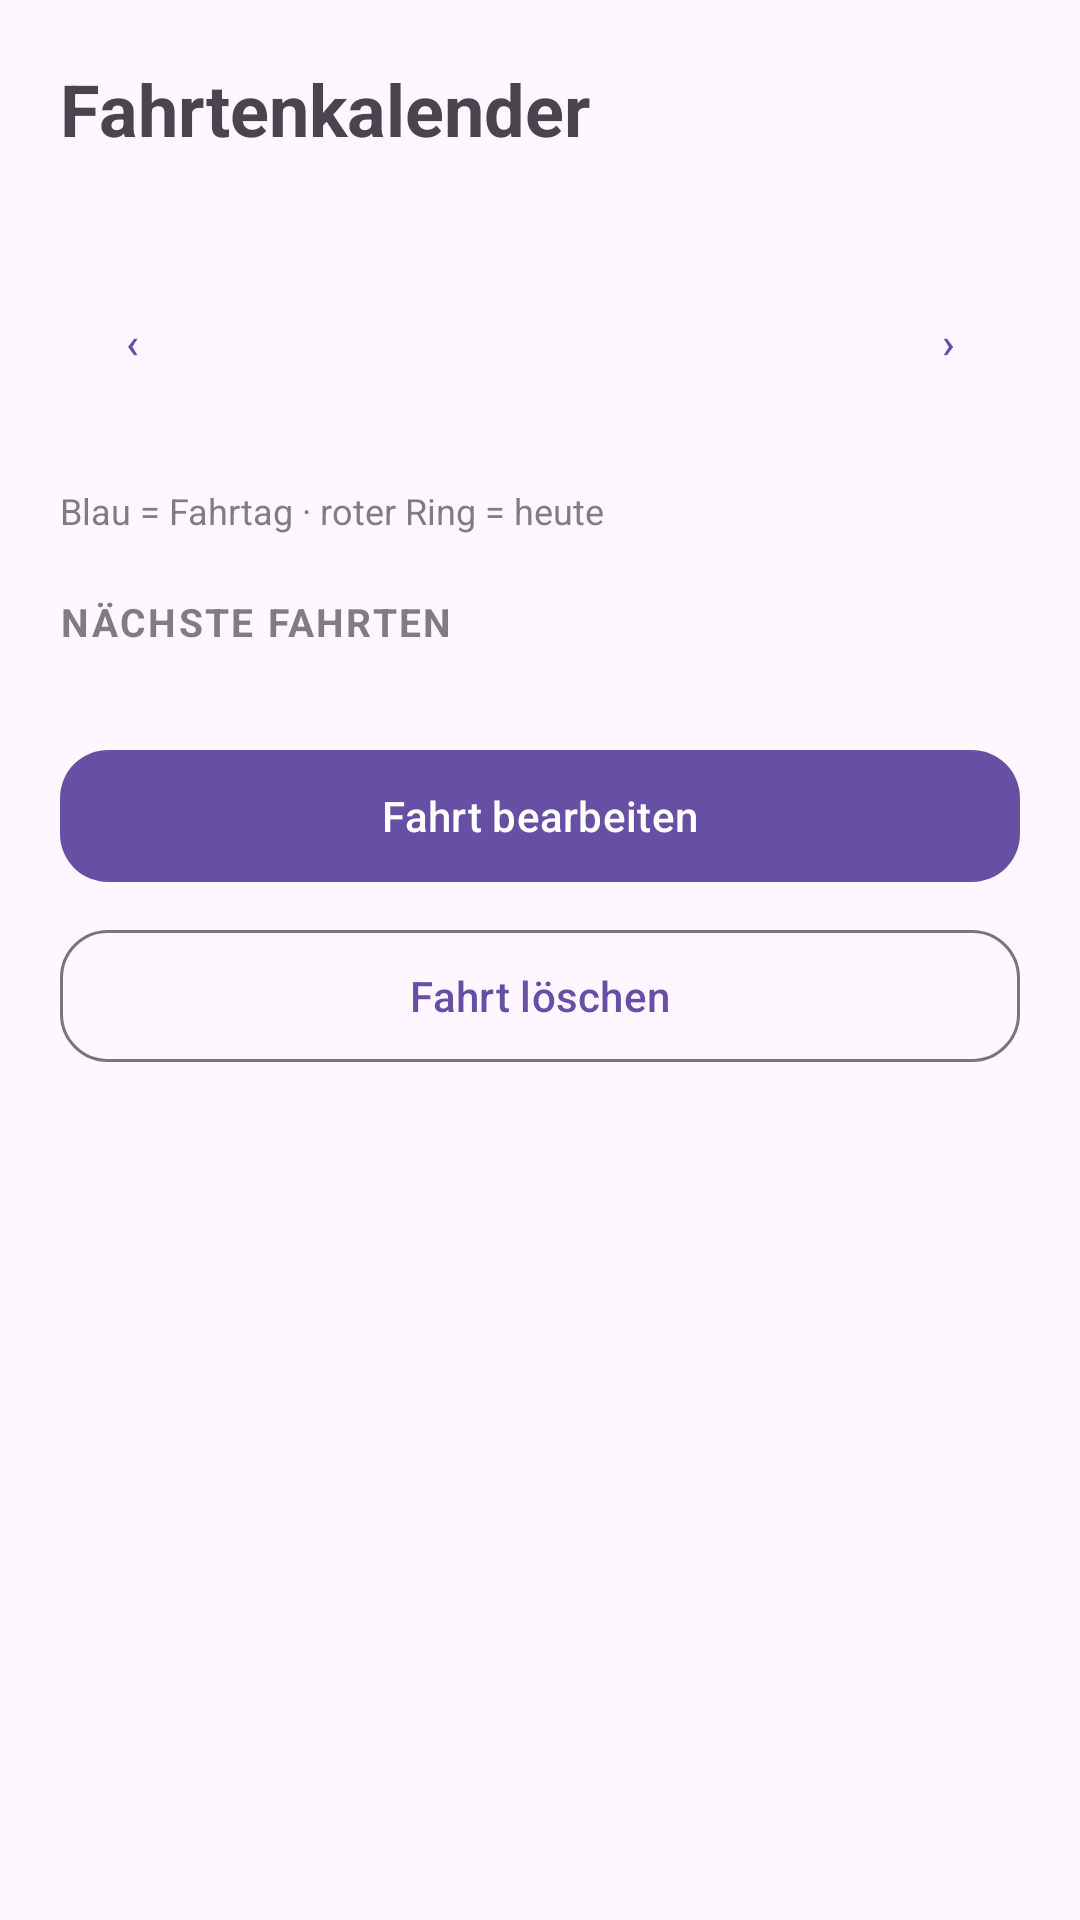

The Android layout XML behind this screen, and the referenced resources:
<!-- AndroidManifest.xml: application theme Theme.GpsMock -->
<!-- res/layout/activity_schedule.xml -->
<?xml version="1.0" encoding="utf-8"?>
<ScrollView xmlns:android="http://schemas.android.com/apk/res/android"
    xmlns:app="http://schemas.android.com/apk/res-auto"
    android:layout_width="match_parent"
    android:layout_height="match_parent"
    android:fillViewport="true">

    <LinearLayout
        android:id="@+id/content"
        android:layout_width="match_parent"
        android:layout_height="wrap_content"
        android:orientation="vertical"
        android:padding="20dp">

        <TextView
            android:layout_width="match_parent"
            android:layout_height="wrap_content"
            android:text="@string/schedule_title"
            android:textSize="24sp"
            android:textStyle="bold" />

        <TextView
            android:id="@+id/tripHeadline"
            android:layout_width="match_parent"
            android:layout_height="wrap_content"
            android:layout_marginTop="4dp"
            android:layout_marginBottom="16dp"
            android:textSize="13sp" />

        <LinearLayout
            android:layout_width="match_parent"
            android:layout_height="wrap_content"
            android:gravity="center_vertical"
            android:orientation="horizontal">

            <com.google.android.material.button.MaterialButton
                android:id="@+id/prevMonth"
                style="@style/Widget.Material3.Button.TextButton"
                android:layout_width="wrap_content"
                android:layout_height="wrap_content"
                android:minWidth="48dp"
                android:text="@string/nav_prev" />

            <TextView
                android:id="@+id/monthLabel"
                android:layout_width="0dp"
                android:layout_height="wrap_content"
                android:layout_weight="1"
                android:gravity="center"
                android:textSize="17sp"
                android:textStyle="bold" />

            <com.google.android.material.button.MaterialButton
                android:id="@+id/nextMonth"
                style="@style/Widget.Material3.Button.TextButton"
                android:layout_width="wrap_content"
                android:layout_height="wrap_content"
                android:minWidth="48dp"
                android:text="@string/nav_next" />
        </LinearLayout>

        <GridLayout
            android:id="@+id/weekdayHeader"
            android:layout_width="match_parent"
            android:layout_height="wrap_content"
            android:layout_marginTop="8dp"
            android:columnCount="7" />

        <GridLayout
            android:id="@+id/calendarGrid"
            android:layout_width="match_parent"
            android:layout_height="wrap_content"
            android:layout_marginTop="4dp"
            android:columnCount="7" />

        <TextView
            android:layout_width="match_parent"
            android:layout_height="wrap_content"
            android:layout_marginTop="12dp"
            android:alpha="0.7"
            android:text="@string/schedule_legend"
            android:textSize="12sp" />

        <TextView
            style="@style/SectionLabel"
            android:text="@string/schedule_upcoming" />

        <LinearLayout
            android:id="@+id/upcomingList"
            android:layout_width="match_parent"
            android:layout_height="wrap_content"
            android:orientation="vertical" />

        <com.google.android.material.button.MaterialButton
            android:id="@+id/btnEdit"
            android:layout_width="match_parent"
            android:layout_height="52dp"
            android:layout_marginTop="24dp"
            android:text="@string/schedule_edit"
            app:cornerRadius="16dp" />

        <com.google.android.material.button.MaterialButton
            android:id="@+id/btnDelete"
            style="@style/Widget.Material3.Button.OutlinedButton"
            android:layout_width="match_parent"
            android:layout_height="52dp"
            android:layout_marginTop="8dp"
            android:text="@string/schedule_delete"
            app:cornerRadius="16dp" />

    </LinearLayout>
</ScrollView>
<!-- resources referenced by this layout -->
<resources>
  <string name="nav_next">›</string>
  <string name="nav_prev">‹</string>
  <string name="schedule_delete">Fahrt löschen</string>
  <string name="schedule_edit">Fahrt bearbeiten</string>
  <string name="schedule_legend">Blau = Fahrtag · roter Ring = heute</string>
  <string name="schedule_title">Fahrtenkalender</string>
  <string name="schedule_upcoming">Nächste Fahrten</string>
  <style name="SectionLabel" parent="">
          <item name="android:layout_width">match_parent</item>
          <item name="android:layout_height">wrap_content</item>
          <item name="android:layout_marginTop">20dp</item>
          <item name="android:layout_marginBottom">6dp</item>
          <item name="android:textSize">13sp</item>
          <item name="android:textStyle">bold</item>
          <item name="android:textAllCaps">true</item>
          <item name="android:letterSpacing">0.06</item>
          <item name="android:alpha">0.7</item>
      </style>
  <style name="Theme.GpsMock" parent="Theme.Material3.DayNight.NoActionBar">
          <item name="android:statusBarColor">@android:color/transparent</item>
      </style>
</resources>
